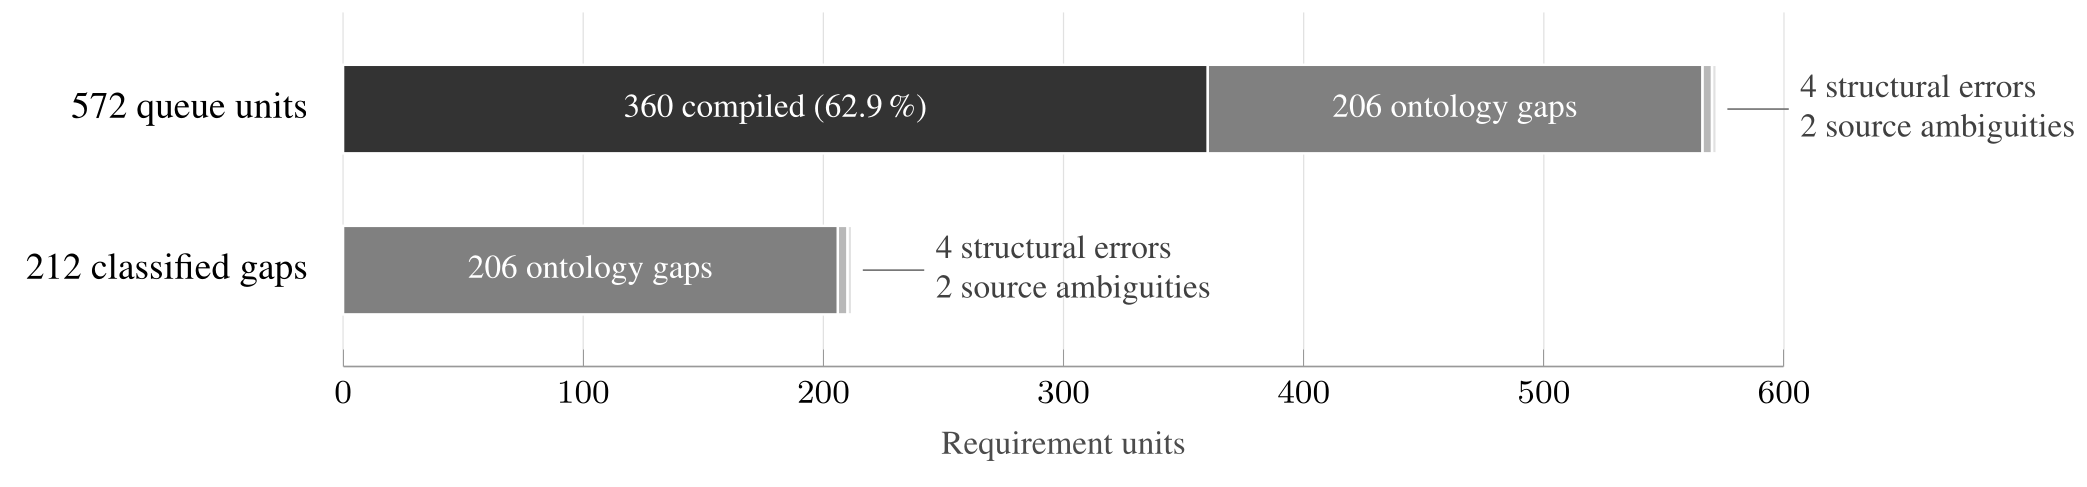

The data file committed next to this chart (first rows):
y, row, compiled, ontology, structural, ambiguity
1, units, 360, 206, 4, 2
0, gaps, 0, 206, 4, 2
